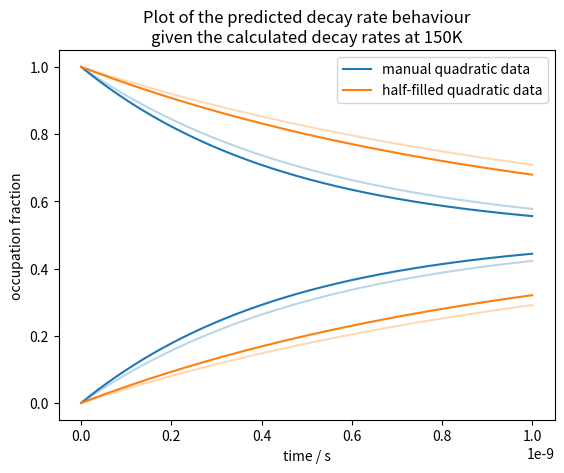

This figure's Python source:
from typing import Dict
import matplotlib.pyplot as plt
import numpy as np


class FinalResultsPlotter:
    def __init__(self, decay_rates: Dict[str, Dict[str, float]]) -> None:
        self.decay_rates = decay_rates

    @staticmethod
    def _initial_occupation_curve(rate, time):
        return 0.5 + 0.5 * np.exp(-time * rate)

    @staticmethod
    def _final_occupation_curve(rate, time):
        return 0.5 - 0.5 * np.exp(-time * rate)

    def plot_predicted_tunnelling_curve(self, times):
        fig, ax = plt.subplots(1)

        for i, (key, rates) in enumerate(self.decay_rates.items()):
            (line,) = ax.plot(
                times,
                self._initial_occupation_curve(rates["adjusted"], times),
                label=key,
            )
            ax.plot(
                times,
                self._final_occupation_curve(rates["adjusted"], times),
                color=line.get_color(),
            )
            ax.plot(
                times,
                self._initial_occupation_curve(rates["measured"], times),
                color=line.get_color(),
                alpha=0.3,
            )
            ax.plot(
                times,
                self._final_occupation_curve(rates["measured"], times),
                color=line.get_color(),
                alpha=0.3,
            )

        ax.set_xlabel("time / s")
        ax.set_ylabel("occupation fraction")
        ax.set_title(
            "Plot of the predicted decay rate behaviour\n"
            + "given the calculated decay rates at 150K"
        )
        plt.legend()
        plt.show()


decay_rates_150K = {
    "auto data log fit cosh": {
        "measured": 17712703860.0,
        "adjusted": 20301231441,
    },
    "manual data log fit cosh": {
        "measured": 10569663508,
        "adjusted": 12087970414,
    },
    "auto data cosh": {
        "measured": 19986418992,
        "adjusted": 22909917915,
    },
    "manual data cosh": {
        "measured": 11367063687,
        "adjusted": 13012572061,
    },
}
decay_rates_120K = {
    "auto data cosh": {
        "measured": 12314098562,
        "adjusted": 12036702533,
    },
}
decay_rates_150K_fixed = {
    "manual quadratic data": {
        "measured": 2 * 3 * 310831069.0,
        "adjusted": 2 * 3 * 364875153,
    },
    "half-filled quadratic data": {
        "measured": 2 * 3 * 145557233,
        "adjusted": 2 * 3 * 170865216,
    },
}
if __name__ == "__main__":
    FinalResultsPlotter(
        decay_rates=decay_rates_150K_fixed
    ).plot_predicted_tunnelling_curve(np.linspace(0, 1 * 10 ** (-9), 1000))
